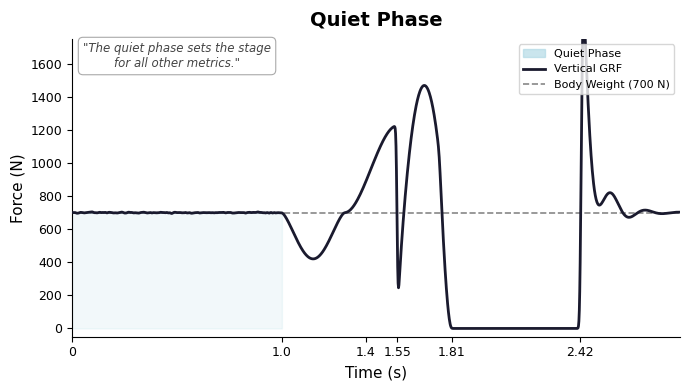
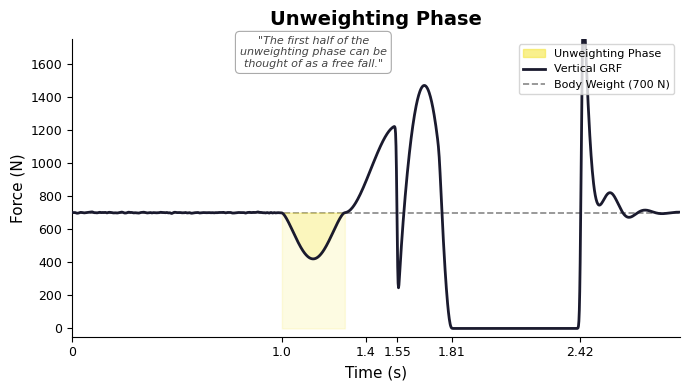
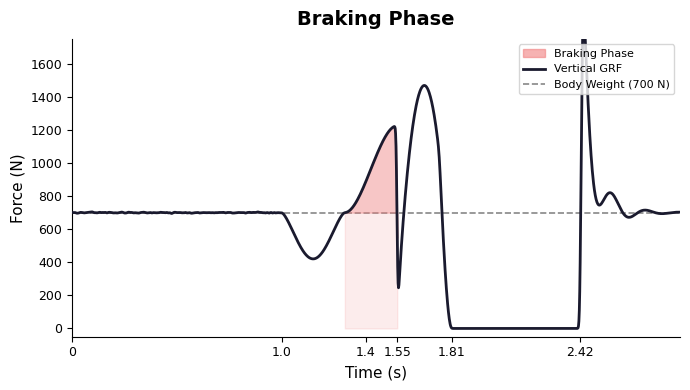
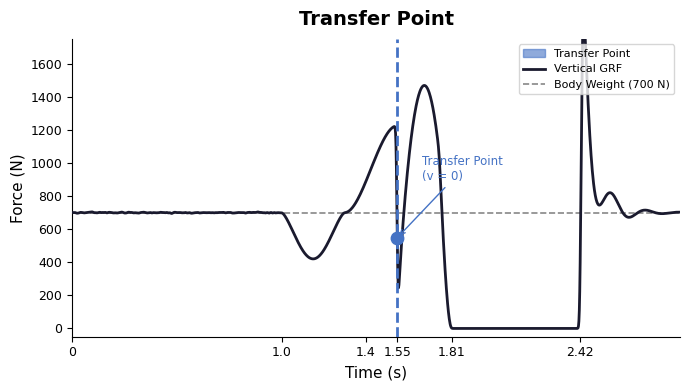
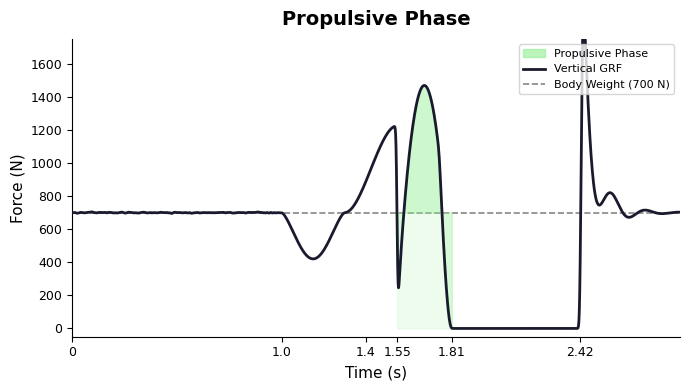
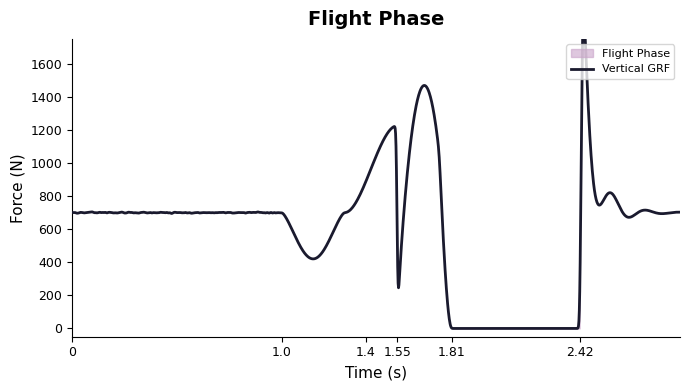
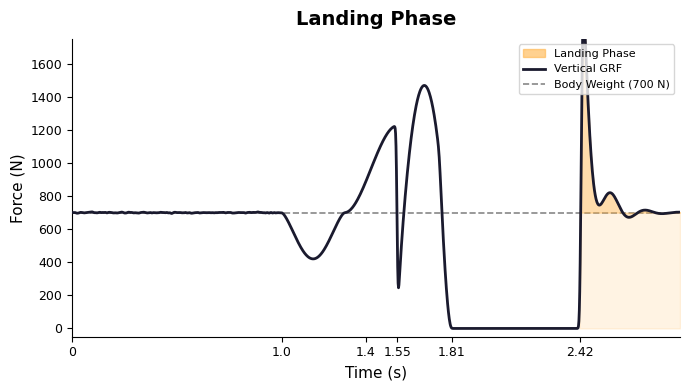
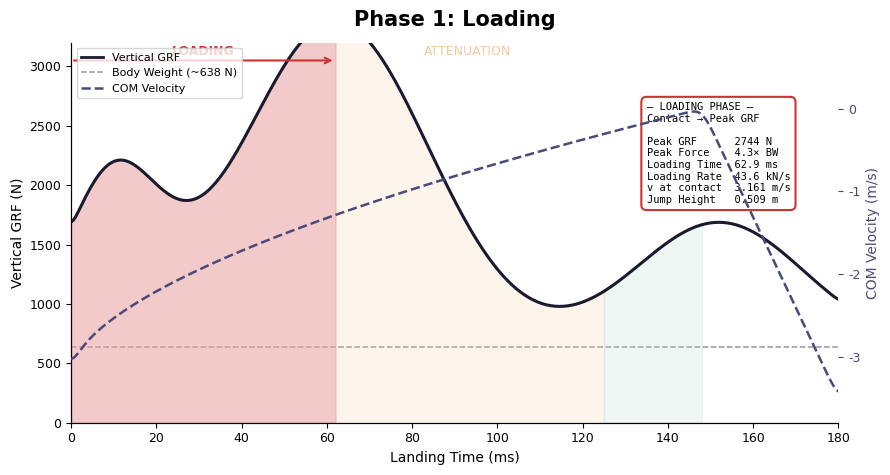
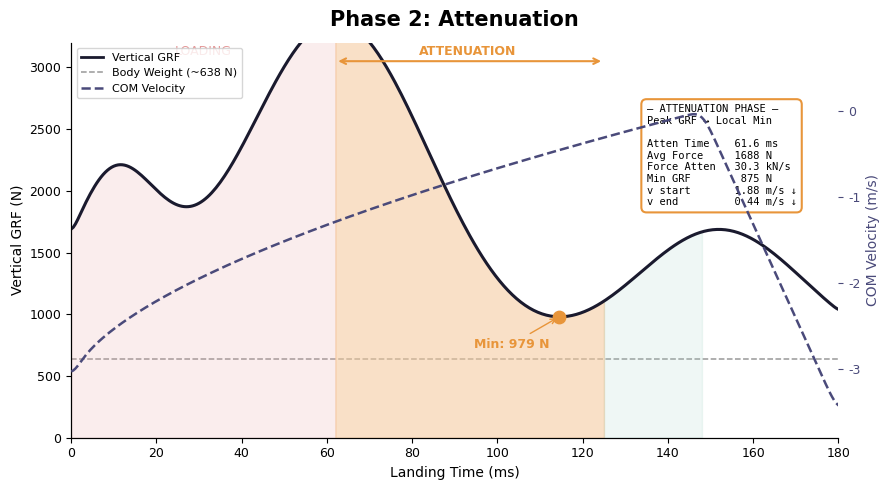
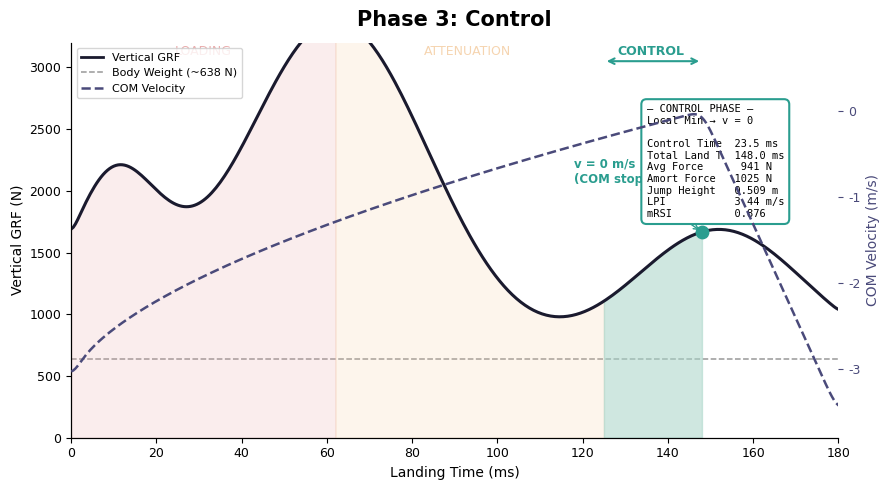
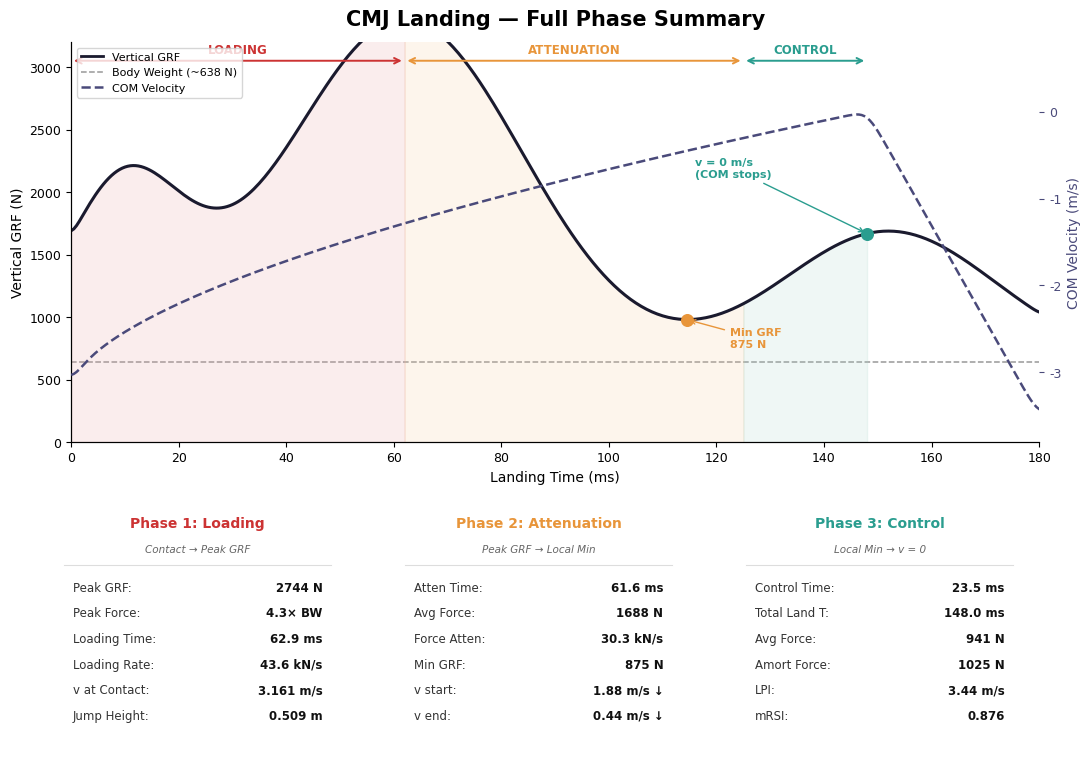
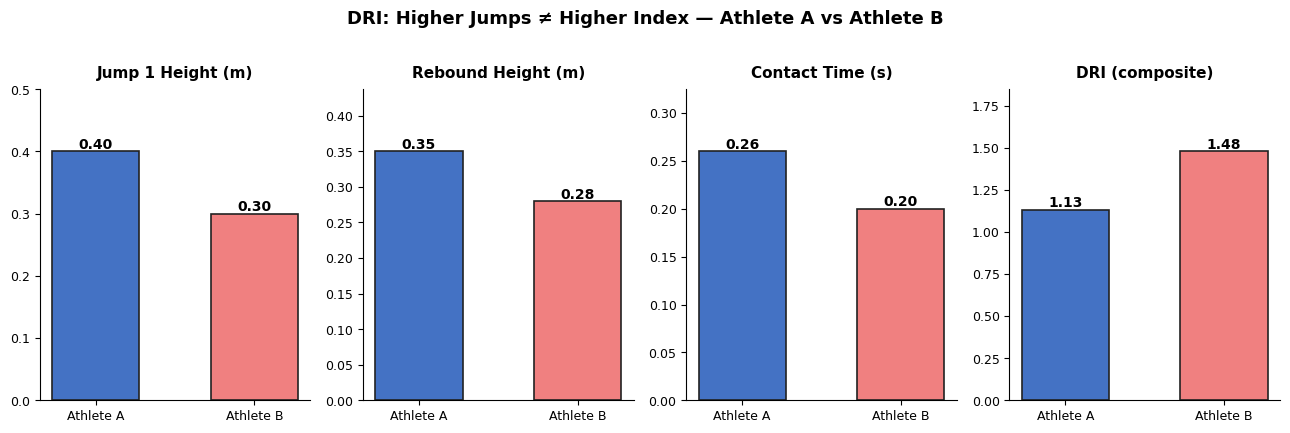
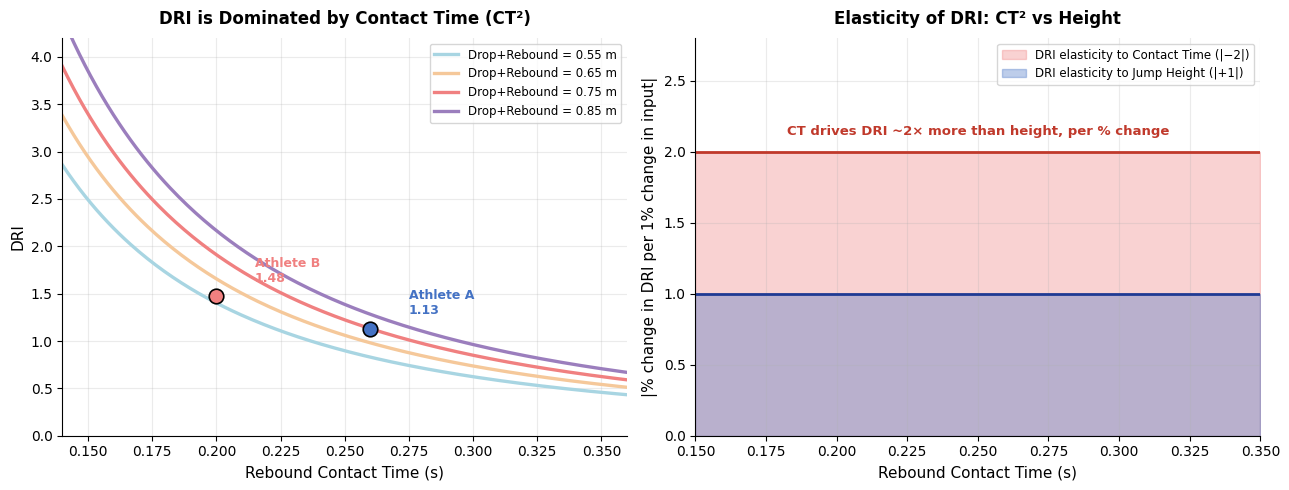

Write the Python code that produced these figures, in order.
"""
Generate CMJ phase visualization plots for GitHub profile README.
Produces styled matplotlib charts matching the reference style.
"""
import numpy as np
import matplotlib.pyplot as plt
import matplotlib.patches as mpatches
from scipy.ndimage import gaussian_filter1d
import os

os.makedirs("images", exist_ok=True)

plt.rcParams.update({
    "figure.facecolor": "white",
    "axes.facecolor": "white",
    "font.family": "DejaVu Sans",
    "axes.spines.top": False,
    "axes.spines.right": False,
})

BW = 700  # Body weight in Newtons
FS = 500  # samples/sec

# ──────────────────────────────────────────────
# Build a realistic CMJ jump force-time curve
# ──────────────────────────────────────────────
def build_cmj_curve():
    """Return (time_s, force_N, phase_dict)."""
    # Phase boundaries in seconds
    PH = {
        "quiet":      (0.00, 1.00),
        "unweight":   (1.00, 1.30),
        "braking":    (1.30, 1.55),
        "transfer":   1.55,
        "propulsive": (1.55, 1.81),
        "flight":     (1.81, 2.42),
        "landing":    (2.42, 2.90),
    }

    t = np.arange(0, 2.90, 1 / FS)
    f = np.ones_like(t) * BW

    def idx(ts): return int(ts * FS)

    # Quiet phase – steady BW with tiny noise
    f[: idx(1.00)] = BW + np.random.default_rng(0).normal(0, 4, idx(1.00))

    # Unweighting – smooth dip
    s, e = idx(1.00), idx(1.30)
    x = np.linspace(0, np.pi, e - s)
    f[s:e] = BW - 280 * np.sin(x) ** 1.4

    # Braking – rise from bottom to ~1.8× BW
    s, e = idx(1.30), idx(1.55)
    x = np.linspace(0, 1, e - s)
    start = f[s - 1]
    peak_b = BW * 1.75
    f[s:e] = start + (peak_b - start) * (3 * x**2 - 2 * x**3)

    # Propulsive – peak ~2.1× BW then taper to 0
    s, e = idx(1.55), idx(1.81)
    x = np.linspace(0, 1, e - s)
    f[s:e] = BW * 2.1 * np.sin(np.pi * x) ** 0.75
    f[e - 30 : e] *= np.linspace(1, 0, 30)

    # Flight – zero
    s, e = idx(1.81), idx(2.42)
    f[s:e] = 0

    # Landing – sharp impact peak, oscillating settle
    s = idx(2.42)
    n_land = len(f) - s
    x = np.linspace(0, 1, n_land)
    f[s:] = (
        BW
        + 1800 * np.exp(-x * 12) * (1 - np.exp(-x * 60))
        + 400 * np.exp(-x * 5) * np.cos(2 * np.pi * x * 3)
    )
    f[s : s + 8] = np.linspace(0, f[s + 8], 8)

    f = gaussian_filter1d(f, sigma=2)
    return t, f, PH


T, F, PH = build_cmj_curve()

# Color palette matching the reference style
COLORS = {
    "quiet":      "#A8D5E2",   # light blue
    "unweight":   "#F5E642",   # yellow
    "braking":    "#F08080",   # coral/red
    "transfer":   "#4472C4",   # blue dot
    "propulsive": "#90EE90",   # green
    "flight":     "#C8A2C8",   # lilac
    "landing":    "#FFB347",   # orange
}

LINE_COLOR = "#1a1a2e"
BW_COLOR   = "#888888"

# ──────────────────────────────────────────────
# Helper: draw the full curve, shade one phase
# ──────────────────────────────────────────────
def plot_phase(ax, phase_key, shade_alpha=0.35, show_bw=True):
    if show_bw:
        ax.axhline(BW, color=BW_COLOR, linewidth=1.2, linestyle="--", label=f"Body Weight ({BW} N)")

    ax.plot(T, F, color=LINE_COLOR, linewidth=2.0, label="Vertical GRF", zorder=3)

    color = COLORS[phase_key]
    if phase_key == "transfer":
        # single vertical line + dot
        ax.axvline(PH["transfer"], color=color, linewidth=2, linestyle="--", zorder=4)
        ti = int(PH["transfer"] * FS)
        ax.scatter([T[ti]], [F[ti]], color=color, s=80, zorder=5)
    else:
        s, e = PH[phase_key]
        mask = (T >= s) & (T <= e)
        ax.fill_between(T, F, BW if show_bw else 0,
                        where=mask, color=color, alpha=shade_alpha, zorder=2)
        ax.fill_between(T, F, 0,
                        where=mask, color=color, alpha=0.15, zorder=1)

    ax.set_xlabel("Time (s)", fontsize=11)
    ax.set_ylabel("Force (N)", fontsize=11)
    ax.set_xlim(T[0], T[-1])
    ax.set_ylim(-50, BW * 2.5)
    ax.tick_params(labelsize=9)

    # X-axis tick labels matching Hawkin style
    ticks = [0, 1.0, 1.4, 1.55, 1.81, 2.42]
    ax.set_xticks(ticks)
    ax.set_xticklabels([str(v) for v in ticks])


# ──────────────────────────────────────────────
# 1. QUIET PHASE
# ──────────────────────────────────────────────
fig, ax = plt.subplots(figsize=(7, 4))
plot_phase(ax, "quiet")
ax.set_title("Quiet Phase", fontsize=14, fontweight="bold", pad=10)
ax.text(0.50, 1580,
        "\"The quiet phase sets the stage\nfor all other metrics.\"",
        fontsize=8.5, style="italic", color="#444", ha="center",
        bbox=dict(boxstyle="round,pad=0.4", fc="white", ec="#aaa", lw=0.8))
legend_patches = [
    mpatches.Patch(color=COLORS["quiet"], alpha=0.6, label="Quiet Phase"),
    plt.Line2D([0], [0], color=LINE_COLOR, lw=2, label="Vertical GRF"),
    plt.Line2D([0], [0], color=BW_COLOR, lw=1.2, ls="--", label=f"Body Weight ({BW} N)"),
]
ax.legend(handles=legend_patches, fontsize=8, loc="upper right")
plt.tight_layout()
plt.savefig("images/quiet_phase.png", dpi=150, bbox_inches="tight")
plt.close()
print("quiet_phase.png saved")

# ──────────────────────────────────────────────
# 2. UNWEIGHTING PHASE
# ──────────────────────────────────────────────
fig, ax = plt.subplots(figsize=(7, 4))
plot_phase(ax, "unweight")
ax.set_title("Unweighting Phase", fontsize=14, fontweight="bold", pad=10)
ax.text(1.15, 1580,
        "\"The first half of the\nunweighting phase can be\nthought of as a free fall.\"",
        fontsize=8, style="italic", color="#444", ha="center",
        bbox=dict(boxstyle="round,pad=0.4", fc="white", ec="#aaa", lw=0.8))
legend_patches = [
    mpatches.Patch(color=COLORS["unweight"], alpha=0.6, label="Unweighting Phase"),
    plt.Line2D([0], [0], color=LINE_COLOR, lw=2, label="Vertical GRF"),
    plt.Line2D([0], [0], color=BW_COLOR, lw=1.2, ls="--", label=f"Body Weight ({BW} N)"),
]
ax.legend(handles=legend_patches, fontsize=8, loc="upper right")
plt.tight_layout()
plt.savefig("images/unweighting_phase.png", dpi=150, bbox_inches="tight")
plt.close()
print("unweighting_phase.png saved")

# ──────────────────────────────────────────────
# 3. BRAKING PHASE
# ──────────────────────────────────────────────
fig, ax = plt.subplots(figsize=(7, 4))
plot_phase(ax, "braking")
ax.set_title("Braking Phase", fontsize=14, fontweight="bold", pad=10)
legend_patches = [
    mpatches.Patch(color=COLORS["braking"], alpha=0.6, label="Braking Phase"),
    plt.Line2D([0], [0], color=LINE_COLOR, lw=2, label="Vertical GRF"),
    plt.Line2D([0], [0], color=BW_COLOR, lw=1.2, ls="--", label=f"Body Weight ({BW} N)"),
]
ax.legend(handles=legend_patches, fontsize=8, loc="upper right")
plt.tight_layout()
plt.savefig("images/braking_phase.png", dpi=150, bbox_inches="tight")
plt.close()
print("braking_phase.png saved")

# ──────────────────────────────────────────────
# 4. TRANSFER POINT
# ──────────────────────────────────────────────
fig, ax = plt.subplots(figsize=(7, 4))
plot_phase(ax, "transfer")
ax.set_title("Transfer Point", fontsize=14, fontweight="bold", pad=10)
ti = int(PH["transfer"] * FS)
ax.annotate("Transfer Point\n(v = 0)", xy=(T[ti], F[ti]),
            xytext=(T[ti] + 0.12, F[ti] + 350),
            fontsize=8.5, color=COLORS["transfer"],
            arrowprops=dict(arrowstyle="->", color=COLORS["transfer"]))
legend_patches = [
    mpatches.Patch(color=COLORS["transfer"], alpha=0.6, label="Transfer Point"),
    plt.Line2D([0], [0], color=LINE_COLOR, lw=2, label="Vertical GRF"),
    plt.Line2D([0], [0], color=BW_COLOR, lw=1.2, ls="--", label=f"Body Weight ({BW} N)"),
]
ax.legend(handles=legend_patches, fontsize=8, loc="upper right")
plt.tight_layout()
plt.savefig("images/transfer_point.png", dpi=150, bbox_inches="tight")
plt.close()
print("transfer_point.png saved")

# ──────────────────────────────────────────────
# 5. PROPULSIVE PHASE
# ──────────────────────────────────────────────
fig, ax = plt.subplots(figsize=(7, 4))
plot_phase(ax, "propulsive")
ax.set_title("Propulsive Phase", fontsize=14, fontweight="bold", pad=10)
legend_patches = [
    mpatches.Patch(color=COLORS["propulsive"], alpha=0.6, label="Propulsive Phase"),
    plt.Line2D([0], [0], color=LINE_COLOR, lw=2, label="Vertical GRF"),
    plt.Line2D([0], [0], color=BW_COLOR, lw=1.2, ls="--", label=f"Body Weight ({BW} N)"),
]
ax.legend(handles=legend_patches, fontsize=8, loc="upper right")
plt.tight_layout()
plt.savefig("images/propulsive_phase.png", dpi=150, bbox_inches="tight")
plt.close()
print("propulsive_phase.png saved")

# ──────────────────────────────────────────────
# 6. FLIGHT PHASE
# ──────────────────────────────────────────────
fig, ax = plt.subplots(figsize=(7, 4))
plot_phase(ax, "flight", show_bw=False)
ax.set_title("Flight Phase", fontsize=14, fontweight="bold", pad=10)
legend_patches = [
    mpatches.Patch(color=COLORS["flight"], alpha=0.6, label="Flight Phase"),
    plt.Line2D([0], [0], color=LINE_COLOR, lw=2, label="Vertical GRF"),
]
ax.legend(handles=legend_patches, fontsize=8, loc="upper right")
plt.tight_layout()
plt.savefig("images/flight_phase.png", dpi=150, bbox_inches="tight")
plt.close()
print("flight_phase.png saved")

# ──────────────────────────────────────────────
# 7. LANDING PHASE (on jump curve)
# ──────────────────────────────────────────────
fig, ax = plt.subplots(figsize=(7, 4))
plot_phase(ax, "landing")
ax.set_title("Landing Phase", fontsize=14, fontweight="bold", pad=10)
legend_patches = [
    mpatches.Patch(color=COLORS["landing"], alpha=0.6, label="Landing Phase"),
    plt.Line2D([0], [0], color=LINE_COLOR, lw=2, label="Vertical GRF"),
    plt.Line2D([0], [0], color=BW_COLOR, lw=1.2, ls="--", label=f"Body Weight ({BW} N)"),
]
ax.legend(handles=legend_patches, fontsize=8, loc="upper right")
plt.tight_layout()
plt.savefig("images/landing_phase.png", dpi=150, bbox_inches="tight")
plt.close()
print("landing_phase.png saved")


# ══════════════════════════════════════════════
# CMJ LANDING DETAIL CURVES (reference style)
# Matching: Phase 1 Loading / Phase 2 Attenuation / Phase 3 Control
# ══════════════════════════════════════════════

def build_landing_curve():
    """Realistic CMJ landing GRF + COM velocity."""
    # Time in milliseconds, 0‑180ms
    t_ms = np.arange(0, 181, 0.5)
    t_s  = t_ms / 1000

    # GRF shape: double-hump characteristic of landing
    grf = (
        200 * np.exp(-((t_ms -  9) ** 2) / (2 * 8**2))   # early small hump
        + 2744 * np.exp(-((t_ms - 62) ** 2) / (2 * 22**2)) # main loading peak
        + 1050 * np.exp(-((t_ms - 152) ** 2) / (2 * 20**2)) # control hump
        + 638  # body weight baseline
    )
    # Add small first-contact hump
    grf += 1200 * np.exp(-((t_ms - 10) ** 2) / (2 * 12**2))
    grf = gaussian_filter1d(grf, sigma=2)

    # COM velocity: starts at -3.16 m/s, increases (becomes less negative) to 0
    # Simple sigmoid-like rise with slight overshoot
    v_com = -3.16 + 3.16 * (t_ms / 148) ** 0.6
    v_com[t_ms > 148] = 0 + (t_ms[t_ms > 148] - 148) * (-3.5 / 32)
    v_com = np.clip(v_com, -3.5, 0.55)
    v_com = gaussian_filter1d(v_com, sigma=3)

    phases = {
        "loading":     (0,   62),   # ms
        "attenuation": (62,  125),
        "control":     (125, 148),
    }
    return t_ms, grf, v_com, phases

T_L, GRF_L, VEL_L, PH_L = build_landing_curve()

LAND_COLORS = {
    "loading":     "#E8A0A0",  # pinkish red
    "attenuation": "#F5C89A",  # orange
    "control":     "#A8D5C8",  # teal
}

def plot_landing_phase(ax1, highlight=None, title="", show_all_labels=True):
    # BW line
    ax1.axhline(638, color="#999", linewidth=1.1, linestyle="--", zorder=1)

    # Shaded regions
    shades = {
        "loading":     LAND_COLORS["loading"],
        "attenuation": LAND_COLORS["attenuation"],
        "control":     LAND_COLORS["control"],
    }
    for ph, color in shades.items():
        s, e = PH_L[ph]
        mask = (T_L >= s) & (T_L <= e)
        alpha = 0.55 if ph == highlight else 0.18
        ax1.fill_between(T_L, GRF_L, 0, where=mask, color=color, alpha=alpha, zorder=2)

    # GRF line
    ax1.plot(T_L, GRF_L, color=LINE_COLOR, linewidth=2.2, label="Vertical GRF", zorder=3)
    ax1.set_ylabel("Vertical GRF (N)", fontsize=10)
    ax1.set_xlabel("Landing Time (ms)", fontsize=10)
    ax1.set_xlim(0, 180)
    ax1.set_ylim(0, 3200)
    ax1.tick_params(labelsize=9)

    # COM velocity on twin axis
    ax2 = ax1.twinx()
    ax2.plot(T_L, VEL_L, color="#4a4a7a", linewidth=1.8, linestyle="--",
             label="COM Velocity", zorder=3)
    ax2.set_ylabel("COM Velocity (m/s)", fontsize=10, color="#4a4a7a")
    ax2.set_ylim(-3.8, 0.8)
    ax2.tick_params(labelsize=9, colors="#4a4a7a")
    ax2.axhline(638, alpha=0)  # keep scale

    if title:
        ax1.set_title(title, fontsize=15, fontweight="bold", pad=12)

    return ax2

# ──────────────────────────────────────────────
# Phase 1: Loading
# ──────────────────────────────────────────────
fig, ax = plt.subplots(figsize=(9, 5))
ax2 = plot_landing_phase(ax, highlight="loading", title="Phase 1: Loading")
fig.suptitle("", fontsize=12)

# Peak annotation
ax.scatter([62], [GRF_L[T_L == 62][0]], color="#cc3333", s=80, zorder=5)
ax.annotate("Peak: 2744 N\n(4.3× BW)",
            xy=(62, GRF_L[T_L == 62][0]),
            xytext=(40, 2500),
            fontsize=9, color="#cc3333", fontweight="bold",
            arrowprops=dict(arrowstyle="->", color="#cc3333"))

# Phase label arrow at top
ax.annotate("", xy=(62, 3050), xytext=(0, 3050),
            arrowprops=dict(arrowstyle="->", color="#cc3333", lw=1.5))
ax.text(31, 3100, "LOADING", color="#cc3333", fontsize=9, ha="center", fontweight="bold")
ax.text(93, 3100, "ATTENUATION", color="#e8953a", fontsize=9, ha="center", alpha=0.5)

# Stats box
stats = ("— LOADING PHASE —\n"
         "Contact → Peak GRF\n\n"
         f"Peak GRF      2744 N\n"
         f"Peak Force    4.3× BW\n"
         f"Loading Time  62.9 ms\n"
         f"Loading Rate  43.6 kN/s\n"
         f"v at contact  3.161 m/s\n"
         f"Jump Height   0.509 m")
ax.text(135, 2700, stats, fontsize=7.5, family="monospace",
        bbox=dict(boxstyle="round,pad=0.5", fc="white", ec="#cc3333", lw=1.5),
        va="top")

legend_items = [
    plt.Line2D([0], [0], color=LINE_COLOR, lw=2, label="Vertical GRF"),
    plt.Line2D([0], [0], color="#999", lw=1.1, ls="--", label="Body Weight (~638 N)"),
    plt.Line2D([0], [0], color="#4a4a7a", lw=1.8, ls="--", label="COM Velocity"),
]
ax.legend(handles=legend_items, fontsize=8, loc="upper left")
plt.tight_layout()
plt.savefig("images/loading_phase.png", dpi=150, bbox_inches="tight")
plt.close()
print("loading_phase.png saved")

# ──────────────────────────────────────────────
# Phase 2: Attenuation
# ──────────────────────────────────────────────
fig, ax = plt.subplots(figsize=(9, 5))
ax2 = plot_landing_phase(ax, highlight="attenuation", title="Phase 2: Attenuation")

ax.scatter([62], [GRF_L[T_L == 62][0]], color="#e8953a", s=80, zorder=5)
min_idx = np.argmin(GRF_L[(T_L >= 62) & (T_L <= 125)]) + np.searchsorted(T_L, 62)
ax.scatter([T_L[min_idx]], [GRF_L[min_idx]], color="#e8953a", s=80, zorder=5)
ax.annotate(f"Min: {int(GRF_L[min_idx])} N",
            xy=(T_L[min_idx], GRF_L[min_idx]),
            xytext=(T_L[min_idx] - 20, GRF_L[min_idx] - 250),
            fontsize=9, color="#e8953a", fontweight="bold",
            arrowprops=dict(arrowstyle="->", color="#e8953a"))

ax.annotate("", xy=(125, 3050), xytext=(62, 3050),
            arrowprops=dict(arrowstyle="<->", color="#e8953a", lw=1.5))
ax.text(93, 3100, "ATTENUATION", color="#e8953a", fontsize=9, ha="center", fontweight="bold")
ax.text(31, 3100, "LOADING", color="#cc3333", fontsize=9, ha="center", alpha=0.5)

stats = ("— ATTENUATION PHASE —\n"
         "Peak GRF → Local Min\n\n"
         f"Atten Time    61.6 ms\n"
         f"Avg Force     1688 N\n"
         f"Force Atten   30.3 kN/s\n"
         f"Min GRF        875 N\n"
         f"v start       1.88 m/s ↓\n"
         f"v end         0.44 m/s ↓")
ax.text(135, 2700, stats, fontsize=7.5, family="monospace",
        bbox=dict(boxstyle="round,pad=0.5", fc="white", ec="#e8953a", lw=1.5),
        va="top")

legend_items = [
    plt.Line2D([0], [0], color=LINE_COLOR, lw=2, label="Vertical GRF"),
    plt.Line2D([0], [0], color="#999", lw=1.1, ls="--", label="Body Weight (~638 N)"),
    plt.Line2D([0], [0], color="#4a4a7a", lw=1.8, ls="--", label="COM Velocity"),
]
ax.legend(handles=legend_items, fontsize=8, loc="upper left")
plt.tight_layout()
plt.savefig("images/attenuation_phase.png", dpi=150, bbox_inches="tight")
plt.close()
print("attenuation_phase.png saved")

# ──────────────────────────────────────────────
# Phase 3: Control
# ──────────────────────────────────────────────
fig, ax = plt.subplots(figsize=(9, 5))
ax2 = plot_landing_phase(ax, highlight="control", title="Phase 3: Control")

ctrl_end_idx = np.searchsorted(T_L, 148)
ax.scatter([T_L[ctrl_end_idx]], [GRF_L[ctrl_end_idx]], color="#2a9d8f", s=80, zorder=5)
ax.annotate("v = 0 m/s\n(COM stops)",
            xy=(T_L[ctrl_end_idx], GRF_L[ctrl_end_idx]),
            xytext=(T_L[ctrl_end_idx] - 30, GRF_L[ctrl_end_idx] + 400),
            fontsize=8.5, color="#2a9d8f", fontweight="bold",
            arrowprops=dict(arrowstyle="->", color="#2a9d8f"))

ax.annotate("", xy=(148, 3050), xytext=(125, 3050),
            arrowprops=dict(arrowstyle="<->", color="#2a9d8f", lw=1.5))
ax.text(136, 3100, "CONTROL", color="#2a9d8f", fontsize=9, ha="center", fontweight="bold")
ax.text(31, 3100, "LOADING", color="#cc3333", fontsize=9, ha="center", alpha=0.4)
ax.text(93, 3100, "ATTENUATION", color="#e8953a", fontsize=9, ha="center", alpha=0.4)

stats = ("— CONTROL PHASE —\n"
         "Local Min → v = 0\n\n"
         f"Control Time  23.5 ms\n"
         f"Total Land T  148.0 ms\n"
         f"Avg Force      941 N\n"
         f"Amort Force   1025 N\n"
         f"Jump Height   0.509 m\n"
         f"LPI           3.44 m/s\n"
         f"mRSI          0.876")
ax.text(135, 2700, stats, fontsize=7.5, family="monospace",
        bbox=dict(boxstyle="round,pad=0.5", fc="white", ec="#2a9d8f", lw=1.5),
        va="top")

legend_items = [
    plt.Line2D([0], [0], color=LINE_COLOR, lw=2, label="Vertical GRF"),
    plt.Line2D([0], [0], color="#999", lw=1.1, ls="--", label="Body Weight (~638 N)"),
    plt.Line2D([0], [0], color="#4a4a7a", lw=1.8, ls="--", label="COM Velocity"),
]
ax.legend(handles=legend_items, fontsize=8, loc="upper left")
plt.tight_layout()
plt.savefig("images/control_phase.png", dpi=150, bbox_inches="tight")
plt.close()
print("control_phase.png saved")

# ──────────────────────────────────────────────
# Full Landing Summary (all 3 phases)
# ──────────────────────────────────────────────
fig = plt.figure(figsize=(11, 8))
ax_main = fig.add_axes([0.08, 0.42, 0.88, 0.50])
ax2 = plot_landing_phase(ax_main, highlight=None, title="CMJ Landing — Full Phase Summary")

# Annotations
ax_main.scatter([62], [GRF_L[T_L == 62][0]], color="#cc3333", s=70, zorder=5)
ax_main.annotate("Peak\n2744 N (4.3×BW)", xy=(62, GRF_L[T_L == 62][0]),
                 xytext=(38, 2550), fontsize=8, color="#cc3333", fontweight="bold",
                 arrowprops=dict(arrowstyle="->", color="#cc3333"))
ax_main.scatter([T_L[min_idx]], [GRF_L[min_idx]], color="#e8953a", s=70, zorder=5)
ax_main.annotate("Min GRF\n875 N", xy=(T_L[min_idx], GRF_L[min_idx]),
                 xytext=(T_L[min_idx] + 8, GRF_L[min_idx] - 220),
                 fontsize=8, color="#e8953a", fontweight="bold",
                 arrowprops=dict(arrowstyle="->", color="#e8953a"))
ax_main.scatter([T_L[ctrl_end_idx]], [GRF_L[ctrl_end_idx]], color="#2a9d8f", s=70, zorder=5)
ax_main.annotate("v = 0 m/s\n(COM stops)", xy=(T_L[ctrl_end_idx], GRF_L[ctrl_end_idx]),
                 xytext=(T_L[ctrl_end_idx] - 32, GRF_L[ctrl_end_idx] + 450),
                 fontsize=8, color="#2a9d8f", fontweight="bold",
                 arrowprops=dict(arrowstyle="->", color="#2a9d8f"))

# Phase arrows at top
for (label, s, e, col) in [
    ("LOADING",     0,   62,  "#cc3333"),
    ("ATTENUATION", 62, 125,  "#e8953a"),
    ("CONTROL",    125, 148,  "#2a9d8f"),
]:
    mid = (s + e) / 2
    ax_main.annotate("", xy=(e, 3050), xytext=(s, 3050),
                     arrowprops=dict(arrowstyle="<->", color=col, lw=1.4))
    ax_main.text(mid, 3110, label, color=col, fontsize=8.5, ha="center", fontweight="bold")

legend_items = [
    plt.Line2D([0], [0], color=LINE_COLOR, lw=2, label="Vertical GRF"),
    plt.Line2D([0], [0], color="#999", lw=1.1, ls="--", label="Body Weight (~638 N)"),
    plt.Line2D([0], [0], color="#4a4a7a", lw=1.8, ls="--", label="COM Velocity"),
]
ax_main.legend(handles=legend_items, fontsize=8, loc="upper left")

# ─ Summary table ─
table_data = {
    "Phase 1: Loading":     {"color": "#cc3333", "sub": "Contact → Peak GRF",
                              "rows": [("Peak GRF:", "2744 N"), ("Peak Force:", "4.3× BW"),
                                       ("Loading Time:", "62.9 ms"), ("Loading Rate:", "43.6 kN/s"),
                                       ("v at Contact:", "3.161 m/s"), ("Jump Height:", "0.509 m")]},
    "Phase 2: Attenuation": {"color": "#e8953a", "sub": "Peak GRF → Local Min",
                              "rows": [("Atten Time:", "61.6 ms"), ("Avg Force:", "1688 N"),
                                       ("Force Atten:", "30.3 kN/s"), ("Min GRF:", "875 N"),
                                       ("v start:", "1.88 m/s ↓"), ("v end:", "0.44 m/s ↓")]},
    "Phase 3: Control":     {"color": "#2a9d8f", "sub": "Local Min → v = 0",
                              "rows": [("Control Time:", "23.5 ms"), ("Total Land T:", "148.0 ms"),
                                       ("Avg Force:", "941 N"), ("Amort Force:", "1025 N"),
                                       ("LPI:", "3.44 m/s"), ("mRSI:", "0.876")]},
}

box_width = 0.27
box_left  = [0.06, 0.37, 0.68]
box_bot   = 0.03
box_h     = 0.32

for i, (ph_name, ph_data) in enumerate(table_data.items()):
    ax_box = fig.add_axes([box_left[i], box_bot, box_width, box_h])
    ax_box.set_xlim(0, 1); ax_box.set_ylim(0, 1)
    ax_box.axis("off")
    ax_box.add_patch(mpatches.FancyBboxPatch((0, 0), 1, 1,
        boxstyle="round,pad=0.02", fc="white", ec=ph_data["color"], lw=2))
    ax_box.text(0.5, 0.90, ph_name, ha="center", va="center", fontsize=10,
                fontweight="bold", color=ph_data["color"])
    ax_box.text(0.5, 0.80, ph_data["sub"], ha="center", va="center",
                fontsize=7.5, color="#666", style="italic")
    ax_box.axhline(0.74, color="#ddd", lw=0.8, xmin=0.05, xmax=0.95)
    for j, (label, val) in enumerate(ph_data["rows"]):
        y = 0.65 - j * 0.10
        ax_box.text(0.08, y, label, ha="left", va="center", fontsize=8.5, color="#333")
        ax_box.text(0.92, y, val, ha="right", va="center", fontsize=8.5,
                    fontweight="bold", color="#111")

plt.savefig("images/landing_summary.png", dpi=150, bbox_inches="tight")
plt.close()
print("landing_summary.png saved")

# ══════════════════════════════════════════════
# DYNAMIC REBOUND INDEX (DRI) VISUALISATIONS
# DRI = (Drop Height + Rebound Jump Height) / (9.81 × Contact Time²)
# ══════════════════════════════════════════════

def dri(h_drop, h_rebound, ct):
    return (h_drop + h_rebound) / (9.81 * ct ** 2)

# ──────────────────────────────────────────────
# DRI 1: Athlete A vs Athlete B — component parts vs composite
# ──────────────────────────────────────────────
athletes = {
    "Athlete A": {"h1": 0.40, "h2": 0.35, "ct": 0.26, "color": "#4472C4"},
    "Athlete B": {"h1": 0.30, "h2": 0.28, "ct": 0.20, "color": "#F08080"},
}
for name, a in athletes.items():
    a["dri"] = dri(a["h1"], a["h2"], a["ct"])

fig, axes = plt.subplots(1, 4, figsize=(13, 4.2))
labels = list(athletes.keys())
colors = [athletes[n]["color"] for n in labels]

metrics = [
    ("Jump 1 Height (m)",    [athletes[n]["h1"]  for n in labels], "{:.2f}"),
    ("Rebound Height (m)",   [athletes[n]["h2"]  for n in labels], "{:.2f}"),
    ("Contact Time (s)",     [athletes[n]["ct"]  for n in labels], "{:.2f}"),
    ("DRI (composite)",      [athletes[n]["dri"] for n in labels], "{:.2f}"),
]

for ax, (title, vals, fmt) in zip(axes, metrics):
    bars = ax.bar(labels, vals, color=colors, edgecolor="#222", linewidth=1.2, width=0.55)
    ax.set_title(title, fontsize=11, fontweight="bold", pad=8)
    ax.tick_params(labelsize=9)
    ax.set_ylim(0, max(vals) * 1.25)
    for bar, v in zip(bars, vals):
        ax.text(bar.get_x() + bar.get_width() / 2, v, fmt.format(v),
                ha="center", va="bottom", fontsize=10, fontweight="bold")
    ax.spines["top"].set_visible(False)
    ax.spines["right"].set_visible(False)

fig.suptitle("DRI: Higher Jumps ≠ Higher Index — Athlete A vs Athlete B",
             fontsize=13, fontweight="bold", y=1.02)
plt.tight_layout()
plt.savefig("images/dri_athlete_comparison.png", dpi=150, bbox_inches="tight")
plt.close()
print("dri_athlete_comparison.png saved")

# ──────────────────────────────────────────────
# DRI 2: Sensitivity — DRI as a function of contact time
# for a fixed combined jump height, overlaid with fixed-CT height sweep
# ──────────────────────────────────────────────
fig, (ax1, ax2) = plt.subplots(1, 2, figsize=(13, 5))

# Left: DRI vs Contact Time, for several total heights
cts = np.linspace(0.14, 0.36, 200)
heights = [0.55, 0.65, 0.75, 0.85]
palette = ["#A8D5E2", "#F5C89A", "#F08080", "#9B7EBD"]

for h, c in zip(heights, palette):
    ax1.plot(cts, h / (9.81 * cts ** 2), color=c, linewidth=2.4,
             label=f"Drop+Rebound = {h:.2f} m")

# Mark the two athletes
for name, a in athletes.items():
    total_h = a["h1"] + a["h2"]
    ax1.scatter([a["ct"]], [a["dri"]], color=a["color"], s=110, zorder=5,
                edgecolor="black", linewidth=1.2)
    ax1.annotate(f"{name}\n{a['dri']:.2f}",
                 xy=(a["ct"], a["dri"]),
                 xytext=(a["ct"] + 0.015, a["dri"] + 0.15),
                 fontsize=9, fontweight="bold", color=a["color"])

ax1.set_xlabel("Rebound Contact Time (s)", fontsize=11)
ax1.set_ylabel("DRI", fontsize=11)
ax1.set_title("DRI is Dominated by Contact Time (CT²)",
              fontsize=12, fontweight="bold", pad=10)
ax1.legend(fontsize=8.5, loc="upper right")
ax1.grid(True, alpha=0.25)
ax1.set_xlim(0.14, 0.36)
ax1.set_ylim(0, 4.2)

# Right: % change in DRI from a 1% change in CT vs a 1% change in height
ct_ref = np.linspace(0.15, 0.35, 200)
# dDRI/DRI = -2 * dCT/CT  (quadratic), and = dH/H (linear)
ct_sensitivity = np.full_like(ct_ref, 2.0)  # |elasticity| w.r.t. CT
h_sensitivity  = np.full_like(ct_ref, 1.0)  # |elasticity| w.r.t. total H

ax2.fill_between(ct_ref, 0, ct_sensitivity, color="#F08080", alpha=0.35,
                 label="DRI elasticity to Contact Time (|−2|)")
ax2.fill_between(ct_ref, 0, h_sensitivity, color="#4472C4", alpha=0.35,
                 label="DRI elasticity to Jump Height (|+1|)")
ax2.axhline(2.0, color="#c0392b", linewidth=2)
ax2.axhline(1.0, color="#1f3a93", linewidth=2)

ax2.text(0.25, 2.12, "CT drives DRI ~2× more than height, per % change",
         ha="center", fontsize=9.5, color="#c0392b", fontweight="bold")

ax2.set_xlabel("Rebound Contact Time (s)", fontsize=11)
ax2.set_ylabel("|% change in DRI per 1% change in input|", fontsize=11)
ax2.set_title("Elasticity of DRI: CT² vs Height",
              fontsize=12, fontweight="bold", pad=10)
ax2.legend(fontsize=8.5, loc="upper right")
ax2.set_ylim(0, 2.8)
ax2.set_xlim(0.15, 0.35)
ax2.grid(True, alpha=0.25)

plt.tight_layout()
plt.savefig("images/dri_sensitivity.png", dpi=150, bbox_inches="tight")
plt.close()
print("dri_sensitivity.png saved")

print("\nAll images generated successfully!")
